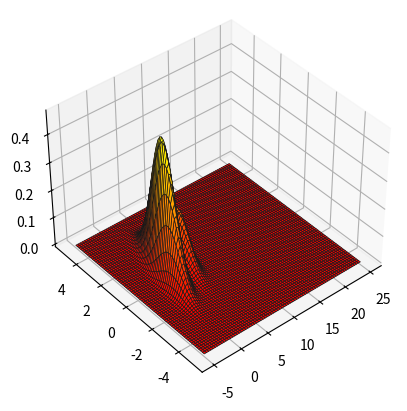

Here is the Python script that generated this plot:
"""
[redacted]
[redacted]
"""
import matplotlib.cm as cm
import matplotlib.pyplot as plt
import numpy as np
import scipy.stats as stats

xs = np.array([[1.0, 0.0], [2.0, 1.0], [2, 1.0], [5, 1.0]])
ps = np.array(
    [
        [
            [1.0, 0.5],
            [0.5, 1.0],
        ],
        [
            [1.0, 0.5],
            [0.5, 1.0],
        ],
        [
            [1.0, 0.5],
            [0.5, 1.0],
        ],
        [
            [1.0, 0.5],
            [0.5, 1.0],
        ],
    ]
)

x_range, y_range = (-5, 25), (-5, 5)
N = 75

xs = np.asarray(xs)
x = np.linspace(x_range[0], x_range[1], N)
y = np.linspace(y_range[0], y_range[1], N)
xx, yy = np.meshgrid(x, y)
zv = np.zeros((N, N))

for mean, cov in zip(xs, ps):
    multinorm = stats.multivariate_normal(mean, cov)
    zs = np.array(
        [multinorm.pdf(np.array([i, j])) for i, j in zip(np.ravel(xx), np.ravel(yy))]
    )
    zv += zs.reshape(xx.shape)

ax = plt.figure().add_subplot(111, projection="3d")
ax.plot_surface(
    xx,
    yy,
    zv,
    rstride=1,
    cstride=1,
    lw=0.5,
    edgecolors="#191919",
    antialiased=True,
    shade=True,
    cmap=cm.autumn,
)
ax.view_init(elev=40.0, azim=230)
plt.show()
